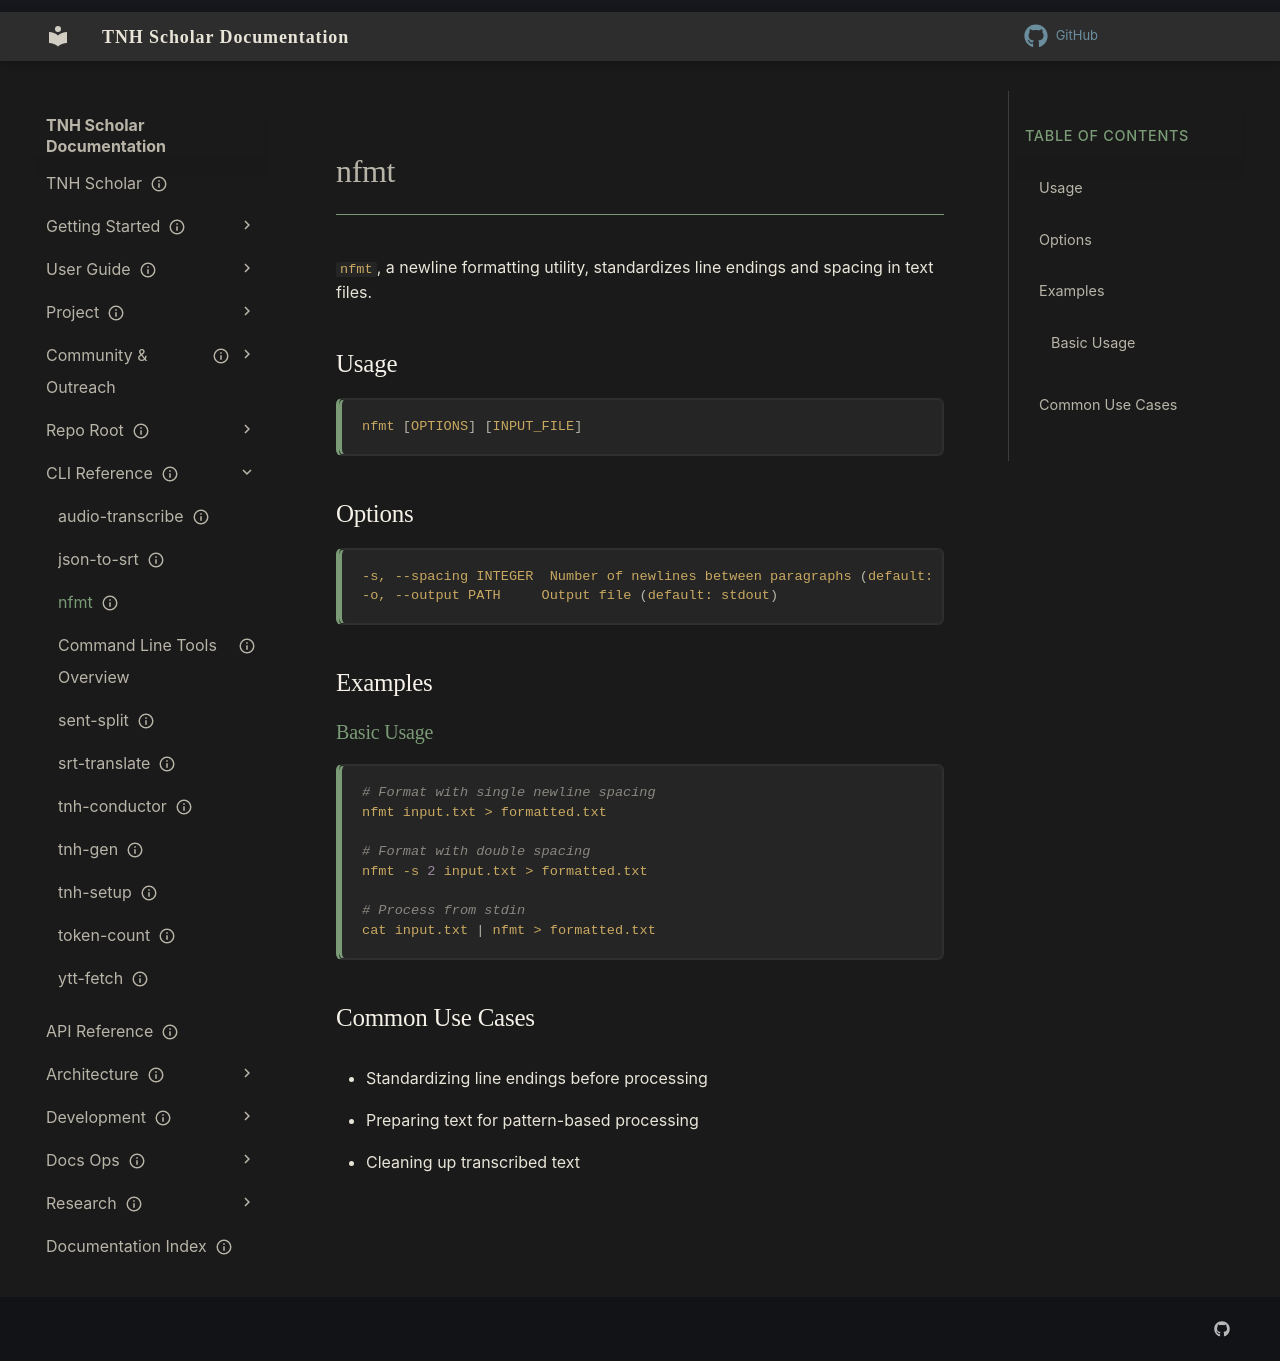

repository: aaronksolomon/tnh-scholar · page: cli-reference/nfmt/index.html · generator: mkdocs

---
title: "nfmt"
description: "`nfmt`, a newline formatting utility, standardizes line endings and spacing in text files."
owner: ""
author: ""
status: current
created: "2025-02-01"
---
# nfmt

`nfmt`, a newline formatting utility, standardizes line endings and spacing in text files.

## Usage

```bash
nfmt [OPTIONS] [INPUT_FILE]
```

## Options

```bash
-s, --spacing INTEGER  Number of newlines between paragraphs (default: 1)
-o, --output PATH     Output file (default: stdout)
```

## Examples

### Basic Usage

```bash
# Format with single newline spacing
nfmt input.txt > formatted.txt

# Format with double spacing
nfmt -s 2 input.txt > formatted.txt

# Process from stdin
cat input.txt | nfmt > formatted.txt
```

## Common Use Cases

- Standardizing line endings before processing
- Preparing text for pattern-based processing
- Cleaning up transcribed text
